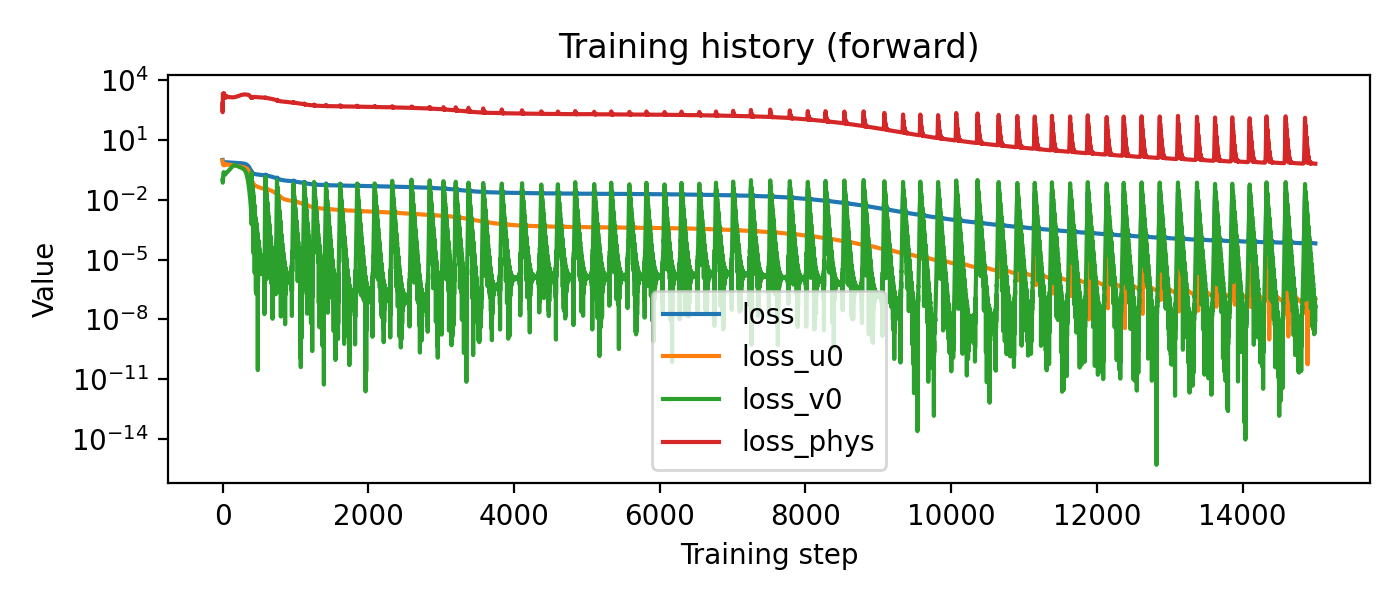

The table this chart was drawn from, first rows:
loss, loss_u0, loss_v0, loss_phys
1.011, 0.9347, 0.1001, 659.8
0.8825, 0.8485, 0.08755, 252.4
0.8261, 0.7694, 0.07737, 489.8
0.8242, 0.7016, 0.07314, 1153
0.8404, 0.6518, 0.07631, 1809
0.8459, 0.6219, 0.08555, 2155
0.8348, 0.6083, 0.09934, 2166
0.8144, 0.606, 0.1167, 1967
0.7946, 0.611, 0.1367, 1699
0.7824, 0.6196, 0.1587, 1470
0.7804, 0.6285, 0.1811, 1338
0.7861, 0.6349, 0.2024, 1309
0.7938, 0.6366, 0.2206, 1352
0.7985, 0.6325, 0.2343, 1425
0.7979, 0.6231, 0.2429, 1505
0.7932, 0.6095, 0.2467, 1590
0.7874, 0.5935, 0.2465, 1693
0.7834, 0.577, 0.2436, 1820
0.7825, 0.5619, 0.2389, 1967
0.7844, 0.5501, 0.2337, 2110
0.7872, 0.5427, 0.2288, 2215
0.7887, 0.5405, 0.2247, 2257
0.788, 0.5434, 0.2219, 2225
0.7853, 0.5506, 0.2201, 2127
0.7819, 0.5612, 0.2193, 1988
0.779, 0.5739, 0.219, 1832
0.7776, 0.5873, 0.2188, 1684
0.7777, 0.6, 0.2182, 1558
0.7785, 0.6108, 0.2169, 1460
0.7793, 0.6189, 0.2146, 1390
0.7794, 0.6237, 0.2114, 1345
0.7787, 0.6255, 0.2074, 1324
0.7775, 0.6245, 0.2029, 1327
0.7764, 0.6216, 0.1983, 1350
0.7758, 0.6175, 0.1941, 1389
0.7759, 0.6132, 0.1908, 1436
0.7763, 0.6094, 0.1886, 1480
0.7766, 0.6068, 0.1878, 1510
0.7766, 0.6056, 0.1885, 1521
0.7761, 0.6059, 0.1906, 1511
0.7753, 0.6074, 0.194, 1485
0.7745, 0.6096, 0.1984, 1451
0.7739, 0.6119, 0.2034, 1417
0.7737, 0.6137, 0.2086, 1391
0.7737, 0.6145, 0.2136, 1378
0.7736, 0.6139, 0.2181, 1379
0.7734, 0.6118, 0.2219, 1394
0.7729, 0.6083, 0.2249, 1422
0.7724, 0.6037, 0.2272, 1459
0.7719, 0.5988, 0.229, 1503
0.7717, 0.5939, 0.2306, 1547
0.7716, 0.5898, 0.2321, 1586
0.7715, 0.5868, 0.2339, 1613
0.7713, 0.5852, 0.2359, 1625
0.771, 0.585, 0.2383, 1621
0.7706, 0.5861, 0.2409, 1604
0.7702, 0.5879, 0.2435, 1579
0.7699, 0.5902, 0.246, 1551
0.7696, 0.5923, 0.2481, 1525
0.7694, 0.594, 0.2496, 1505
... 14,941 more rows
